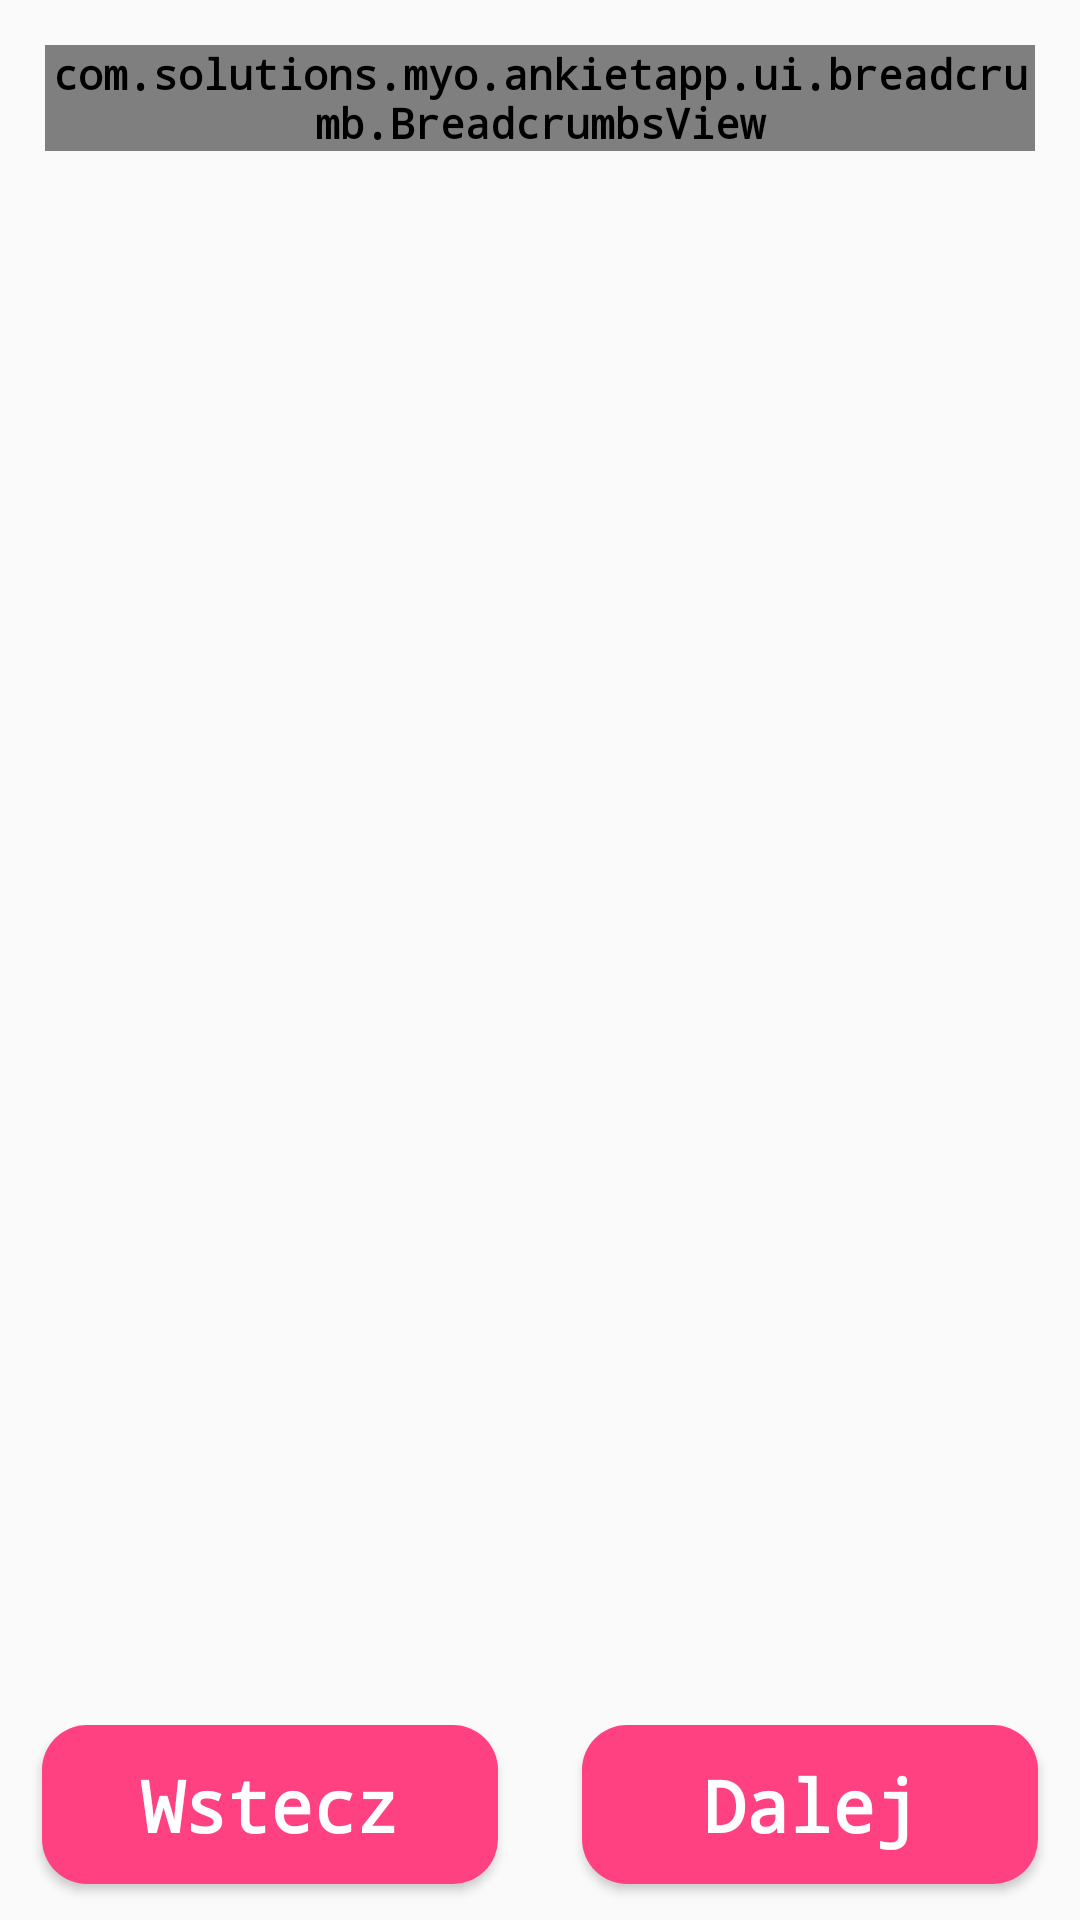

Write the Android layout XML for this screen, with the resource values it uses.
<!-- AndroidManifest.xml: application theme AppTheme.NoActionBar -->
<!-- res/layout/activity_survey.xml -->
<layout xmlns:android="http://schemas.android.com/apk/res/android"
    xmlns:app="http://schemas.android.com/apk/res-auto"
    xmlns:tools="http://schemas.android.com/tools"
    tools:context="com.solutions.myo.ankietapp.workflow.survey.SurveyActivity">
    <data>
        <import type="android.view.View.OnClickListener"/>
        <variable
            name="clickListener"
            type="OnClickListener"/>
    </data>

    <RelativeLayout
        android:layout_width="match_parent"
        android:layout_height="match_parent">

        <com.solutions.myo.ankietapp.ui.breadcrumb.BreadcrumbsView
            android:id="@+id/breadcrumbs"
            android:layout_width="match_parent"
            android:layout_height="wrap_content"
            android:layout_margin="@dimen/menu_btn_image_margin"
            android:layout_alignParentTop="true"
            app:heightSeparator="@dimen/height_separator"
            app:nextStepBorderDotColor="@color/colorNext"
            app:nextStepFillDotColor="@color/colorNext"
            app:nextStepSeparatorColor="@color/colorNext"
            app:numberOfSteps="@integer/breadcrumbSize"
            app:radiusDot="@dimen/radius_dot"
            app:sizeDotBorder="@dimen/size_dot_border"
            app:visitedStepBorderDotColor="@color/colorVisited"
            app:visitedStepFillDotColor="@color/colorVisited"
            app:visitedStepSeparatorColor="@color/colorVisited" />


        <FrameLayout
        android:id="@+id/fragmentContainer"

        android:layout_width="match_parent"
        android:layout_height="match_parent"
        android:layout_above="@+id/bottom_buttons"
        android:layout_below="@id/breadcrumbs" />

        <LinearLayout
            android:id="@+id/bottom_buttons"
            android:layout_alignParentBottom="true"
            android:layout_width="match_parent"
            android:layout_height="wrap_content">

            <Button
                android:onClick="@{clickListener.onClick}"
                style="@style/AnkietAppButton"
                android:id="@+id/bt_prev"
                android:layout_width="0dp"
                android:layout_height="wrap_content"
                android:layout_weight="1"
                android:backgroundTint="@color/colorVisited"
                android:text="@string/prev"
               />

            <Button
                android:onClick="@{clickListener.onClick}"
                android:id="@+id/bt_next"
                style="@style/AnkietAppButton"
                android:layout_width="0dp"
                android:layout_height="wrap_content"
                android:layout_weight="1"
                android:backgroundTint="@color/colorVisited"
                android:text="@string/next"
             />
        </LinearLayout>
    </RelativeLayout>
</layout>
<!-- resources referenced by this layout -->
<resources>
  <color name="colorNext">@color/colorAccentTransparent</color>
  <color name="colorVisited">@color/colorAccent</color>
  <dimen name="height_separator">1dp</dimen>
  <dimen name="menu_btn_image_margin">15dp</dimen>
  <dimen name="radius_dot">5dp</dimen>
  <dimen name="size_dot_border">1dp</dimen>
  <integer name="breadcrumbSize">8</integer>
  <string name="next">Dalej</string>
  <string name="prev">Wstecz</string>
  <style name="AnkietAppButton">
          <item name="android:layout_width">match_parent</item>
          <item name="android:layout_height">53dp</item>
          <item name="android:layout_marginLeft">14dp</item>
          <item name="android:layout_marginRight">14dp</item>
          <item name="android:layout_marginBottom">12dp</item>
          <item name="android:background">@drawable/hint_btn_background_accent</item>
          <item name="android:textAppearance">@style/ankietapp_white_button_text</item>
      </style>
  <style name="AppTheme.NoActionBar">
          <item name="windowActionBar">false</item>
          <item name="windowNoTitle">true</item>
          <item name="android:textViewStyle">@style/ankietapp_white_text</item>
      </style>
  <color name="colorAccentTransparent">#37FF4081</color>
  <color name="colorAccent">#FF4081</color>
  <!-- drawable hint_btn_background_accent (drawable) -->
  <?xml version="1.0" encoding="utf-8"?>
  <selector xmlns:android="http://schemas.android.com/apk/res/android">
      <item android:state_enabled="false" android:drawable="@drawable/hint_btn_background_accent_transparent" />
      <item android:state_enabled="true" android:drawable="@drawable/hint_btn_background_default"/>
      <item android:state_pressed="true" android:drawable="@drawable/hint_btn_background_accent_pressed" />
  
  </selector>
  <style name="ankietapp_white_button_text" parent="ankietapp_font_text_style">
          <item name="android:textSize">24sp</item>
          <item name="android:textStyle">bold</item>
          <item name="android:textColor">@color/primaryWhite</item>
      </style>
  <style name="ankietapp_white_text" parent="ankietapp_font_text_style">
          <item name="android:textSize">14sp</item>
          <item name="android:textStyle">bold</item>
          <item name="android:textColor">@color/primaryWhite</item>
      </style>
  <!-- drawable hint_btn_background_accent_transparent (drawable) -->
  <?xml version="1.0" encoding="utf-8"?>
  <shape xmlns:android="http://schemas.android.com/apk/res/android"
      android:shape="rectangle">
  
      <size
          android:width="0dp"
          android:height="@dimen/bottombar_height" />
  
      <solid android:color="@color/colorAccentTransparent" />
  
      <corners android:radius="@dimen/button_radius" />
  
  </shape>
  <!-- drawable hint_btn_background_default (drawable) -->
  <?xml version="1.0" encoding="utf-8"?>
  <shape xmlns:android="http://schemas.android.com/apk/res/android"
      android:shape="rectangle">
  
      <size
          android:width="0dp"
          android:height="@dimen/bottombar_height" />
  
      <solid android:color="@color/colorAccent" />
  
      <corners android:radius="@dimen/button_radius" />
  
  </shape>
  <!-- drawable hint_btn_background_accent_pressed (drawable) -->
  <?xml version="1.0" encoding="utf-8"?>
  <shape xmlns:android="http://schemas.android.com/apk/res/android"
      android:shape="rectangle">
  
      <size
          android:width="0dp"
          android:height="@dimen/bottombar_height" />
  
      <solid android:color="@color/colorAccentGreyed" />
  
      <corners android:radius="@dimen/button_radius" />
  
  </shape>
  <style name="ankietapp_font_text_style">
          <item name="android:typeface">monospace</item>
      </style>
  <color name="primaryWhite">#ffffffff</color>
  <dimen name="bottombar_height">53dp</dimen>
  <dimen name="button_radius">15dp</dimen>
  <color name="colorAccentGreyed">#ffFF4081</color>
</resources>
